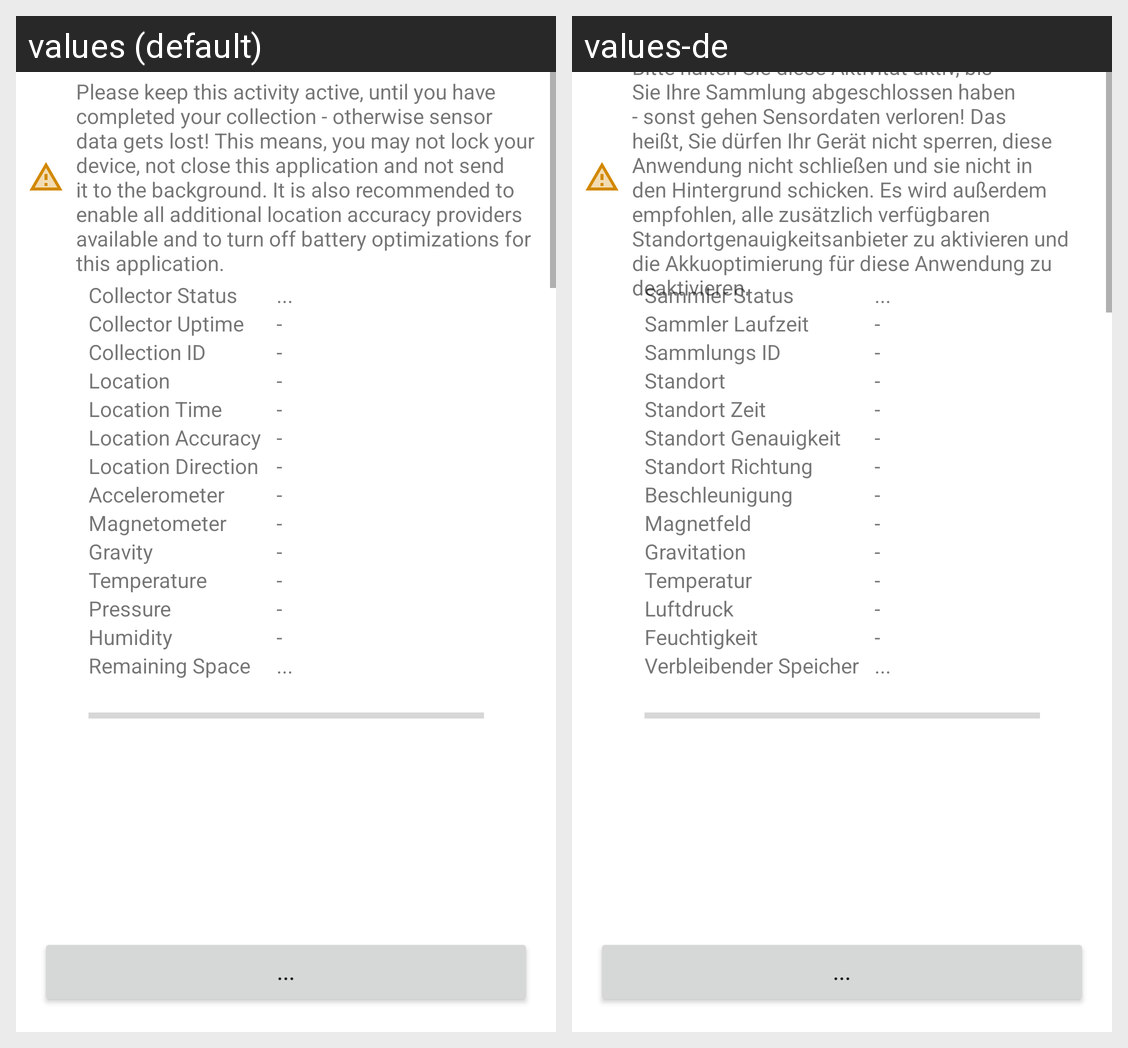

Locale-by-locale string values for the Android screen shown in this grid:
Android screen res/layout/fragment_collect.xml rendered under 2 locales, left to right: values (default), values-de. Device: Nexus 5 (rendered at 1080×1920; each locale shown at half size, 540×960, under a caption strip naming it); theme Theme.IRIMeasurement.
Strings drawn on this screen, with the default value and each locale's value (text and hints the layout hard-codes, and strings that could not be matched under every locale, appear in the picture but are not listed):

collector_status
  values: Collector Status
  values-de: Sammler Status

loading
  values: ...
  values-de: ...  [not translated; the default value is used]

collector_uptime
  values: Collector Uptime
  values-de: Sammler Laufzeit

none
  values: -
  values-de: -  [not translated; the default value is used]

collection_id
  values: Collection ID
  values-de: Sammlungs ID

location
  values: Location
  values-de: Standort

location_time
  values: Location Time
  values-de: Standort Zeit

location_accuracy
  values: Location Accuracy
  values-de: Standort Genauigkeit

location_direction
  values: Location Direction
  values-de: Standort Richtung

accelerometer
  values: Accelerometer
  values-de: Beschleunigung

magnetometer
  values: Magnetometer
  values-de: Magnetfeld

gravity
  values: Gravity
  values-de: Gravitation

temperature
  values: Temperature
  values-de: Temperatur

pressure
  values: Pressure
  values-de: Luftdruck

humidity
  values: Humidity
  values-de: Feuchtigkeit

remaining_space
  values: Remaining Space
  values-de: Verbleibender Speicher

warning_behavior_during_use
  values: Please keep this activity active, until you have completed your collection - otherwise sensor data gets lost! This means, you may not lock your device, not close this application and not send it to the background. It is also recommended to enable all additional location accuracy providers available and to turn off battery optimizations for this application.
  values-de: Bitte halten Sie diese Aktivität aktiv, bis Sie Ihre Sammlung abgeschlossen haben - sonst gehen Sensordaten verloren! Das heißt, Sie dürfen Ihr Gerät nicht sperren, diese Anwendung nicht schließen und sie nicht in den Hintergrund schicken. Es wird außerdem empfohlen, alle zusätzlich verfügbaren Standortgenauigkeitsanbieter zu aktivieren und die Akkuoptimierung für diese Anwendung zu deaktivieren.
